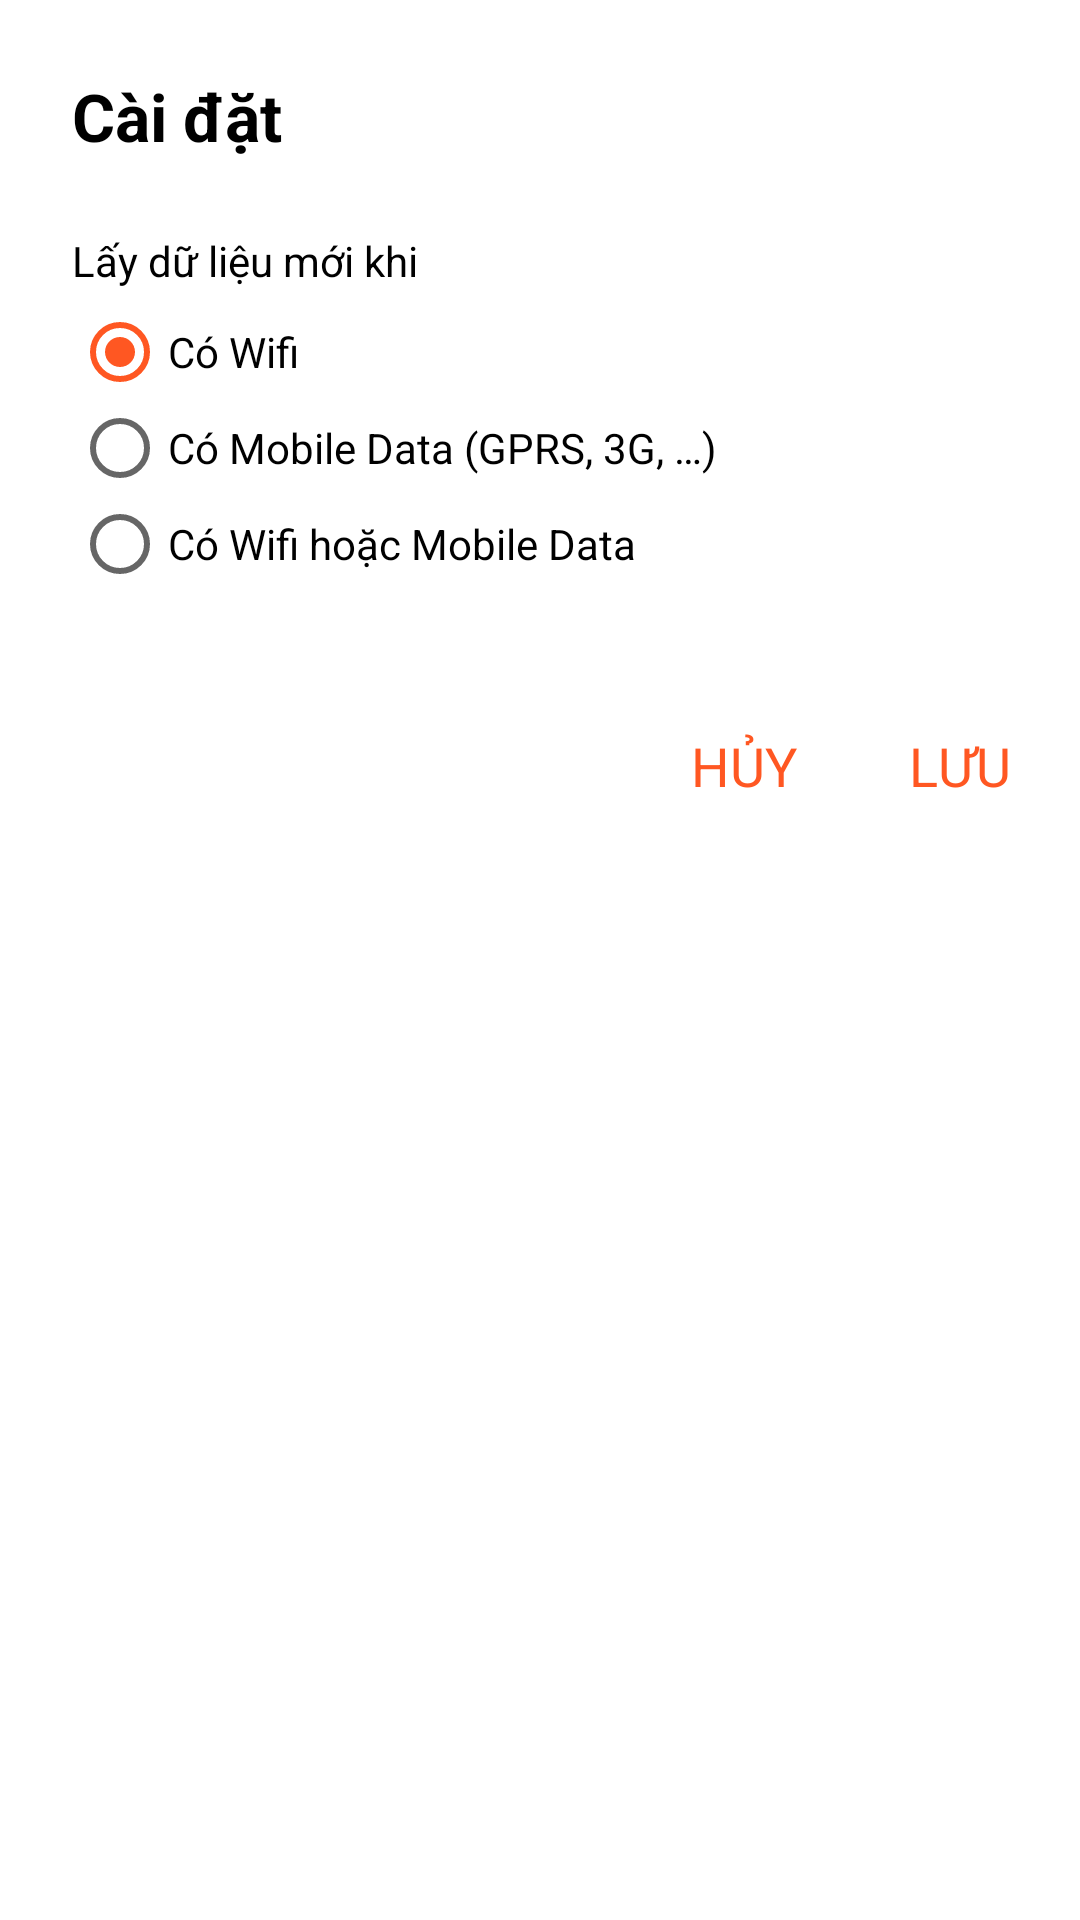

Layout XML and referenced resources for this Android screen:
<!-- AndroidManifest.xml: application theme AppTheme -->
<!-- res/layout/dialog_setting.xml -->
<?xml version="1.0" encoding="utf-8"?>
<LinearLayout
    android:id="@+id/dialog_rootView"
    style="@style/MaterialDialog"
    xmlns:android="http://schemas.android.com/apk/res/android"
    xmlns:tools="http://schemas.android.com/tools"
    android:layout_width="wrap_content"
    android:layout_height="wrap_content"
    android:background="@android:color/white"
    android:orientation="vertical">

    <TextView
        android:id="@+id/title"
        style="@style/MaterialDialogTitle"
        android:layout_width="wrap_content"
        android:layout_height="wrap_content"
        android:text="@string/dialog_setting" />

    <LinearLayout
        android:id="@+id/content"
        style="@style/MaterialDialogContentLayout"
        android:layout_width="match_parent"
        android:layout_height="wrap_content"
        android:orientation="vertical">

        <TextView
            style="@style/MaterialDialogContent"
            android:layout_width="wrap_content"
            android:layout_height="wrap_content"
            android:layout_marginBottom="5dp"
            android:text="@string/dialog_setting_message" />

        <RadioGroup
            android:id="@+id/rgrSetting"
            android:layout_width="match_parent"
            android:layout_height="match_parent">

            <RadioButton
                android:id="@+id/rbtWifi"
                android:layout_width="match_parent"
                android:layout_height="wrap_content"
                android:checked="true"
                android:text="@string/dialog_setting_wifi" />

            <RadioButton
                android:id="@+id/rbtMobile"
                android:layout_width="match_parent"
                android:layout_height="wrap_content"
                android:text="@string/dialog_setting_mobile" />

            <RadioButton
                android:id="@+id/rbtBoth"
                android:layout_width="match_parent"
                android:layout_height="wrap_content"
                android:text="@string/dialog_setting_wifi_mobile" />
        </RadioGroup>
    </LinearLayout>

    <LinearLayout
        style="@style/MaterialDialogAction"
        android:layout_width="match_parent"
        android:orientation="horizontal">

        <Button
            android:id="@+id/btnCancel"
            style="@style/MaterialDialogButton"
            android:layout_width="wrap_content"
            android:layout_height="match_parent"
            android:text="@string/global_cancel"
            android:textColor="?attr/colorAccent" />

        <Button
            android:id="@+id/btnAccept"
            style="@style/MaterialDialogButton"
            android:layout_width="wrap_content"
            android:layout_height="match_parent"
            android:text="@string/global_save"
            android:textColor="?attr/colorAccent" />
    </LinearLayout>

</LinearLayout>
<!-- resources referenced by this layout -->
<resources>
  <string name="dialog_setting">Cài đặt</string>
  <string name="dialog_setting_message">Lấy dữ liệu mới khi</string>
  <string name="dialog_setting_mobile">Có Mobile Data (GPRS, 3G, …)</string>
  <string name="dialog_setting_wifi">Có Wifi</string>
  <string name="dialog_setting_wifi_mobile">Có Wifi hoặc Mobile Data</string>
  <string name="global_cancel">Hủy</string>
  <string name="global_save">Lưu</string>
  <style name="MaterialDialog">
          <item name="android:minWidth">@dimen/material_dialog_min_width</item>
      </style>
  <style name="MaterialDialogAction">
          <item name="android:layout_marginLeft">@dimen/material_dialog_padding</item>
          <item name="android:layout_marginTop">@dimen/material_dialog_action_margin</item>
          <item name="android:layout_marginBottom">@dimen/material_dialog_action_margin</item>
          <item name="android:layout_height">@dimen/material_dialog_action_height</item>
          <item name="android:gravity">right|center_vertical</item>
      </style>
  <style name="MaterialDialogButton" parent="android:Widget.Holo.Button.Borderless">
          <item name="android:layout_marginRight">@dimen/material_dialog_button_margin</item>
          <item name="android:textColor">?attr/colorAccent</item>
          <item name="android:textAllCaps">true</item>
      </style>
  <style name="MaterialDialogContent">
          <item name="android:textAppearance">?android:attr/textAppearanceSmall</item>
          <item name="android:textColor">@android:color/black</item>
      </style>
  <style name="MaterialDialogContentLayout" parent="MaterialDialogContentLayoutList">
          <item name="android:layout_marginBottom">@dimen/material_dialog_action_margin_content</item>
      </style>
  <style name="MaterialDialogTitle">
          <item name="android:layout_marginLeft">@dimen/material_dialog_padding</item>
          <item name="android:layout_marginRight">@dimen/material_dialog_padding</item>
          <item name="android:layout_marginTop">@dimen/material_dialog_title_margin_top</item>
          <item name="android:layout_marginBottom">@dimen/material_dialog_title_margin_top</item>
          <item name="android:textAppearance">?android:attr/textAppearanceLarge</item>
          <item name="android:textColor">@android:color/black</item>
          <item name="android:textStyle">bold</item>
      </style>
  <dimen name="material_dialog_min_width">280.00dp</dimen>
  <dimen name="material_dialog_padding">24.00dp</dimen>
  <dimen name="material_dialog_action_margin">8.00dp</dimen>
  <dimen name="material_dialog_action_height">52.00dp</dimen>
  <dimen name="material_dialog_button_margin">8.00dp</dimen>
  <style name="MaterialDialogContentLayoutList">
          <item name="android:layout_marginLeft">@dimen/material_dialog_padding</item>
          <item name="android:layout_marginRight">@dimen/material_dialog_padding</item>
      </style>
  <dimen name="material_dialog_action_margin_content">24.00dp</dimen>
  <dimen name="material_dialog_title_margin_top">24.00dp</dimen>
  <color name="material_500">#009688</color>
  <color name="material_700">#00796B</color>
  <color name="material_accent">#FF5722</color>
  <style name="AppCompatDialogStyle" parent="Theme.AppCompat.Light.Dialog.Alert">
          <item name="colorAccent">?attr/colorPrimaryDark</item>
          <item name="android:textColorPrimary">@android:color/black</item>
          <item name="android:background">@android:color/white</item>
      </style>
  <style name="MySearchViewStyle" parent="Widget.AppCompat.SearchView">
          <item name="queryBackground">@android:color/white</item>
          <item name="queryHint">@string/search_hint</item>
      </style>
  <string name="search_hint">Mã số trạm biến áp / tên khu vực</string>
</resources>
